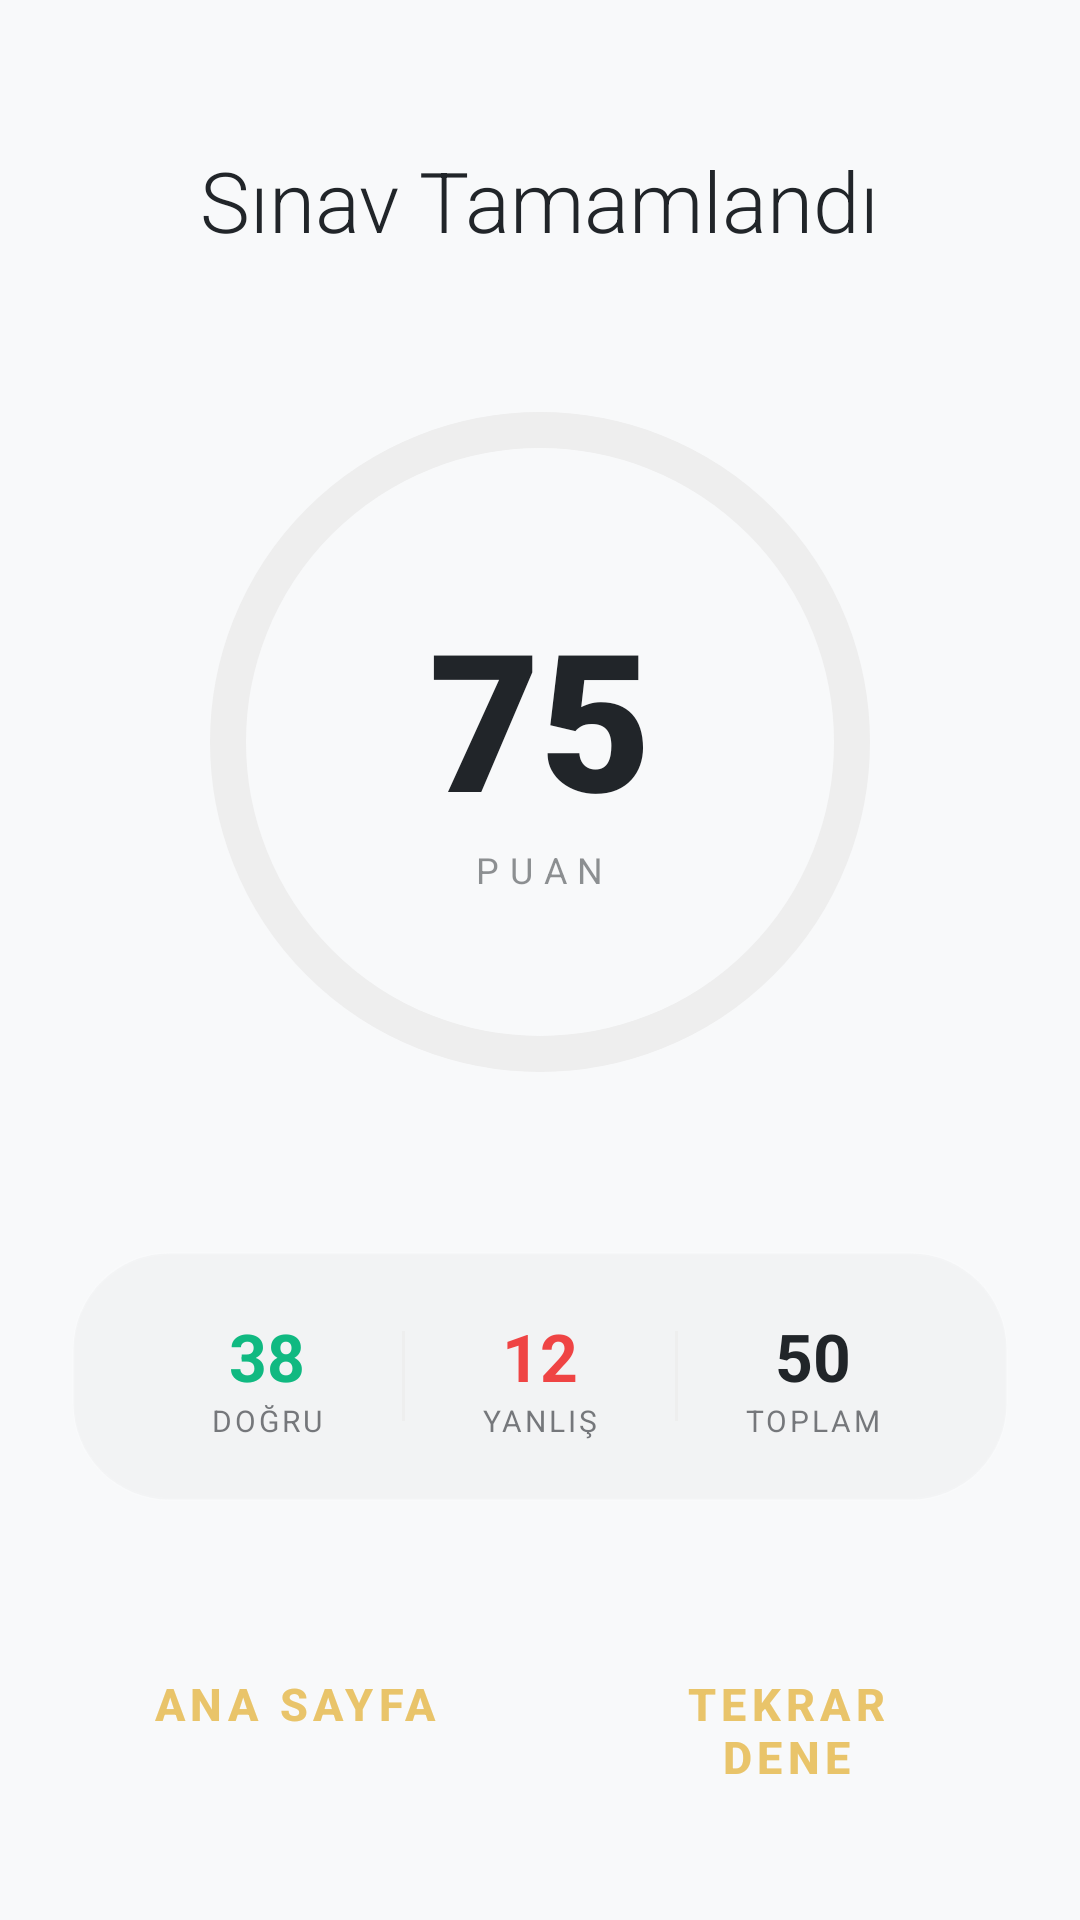

Here is an Android app screen rendered from its layout file. Give the layout XML and the strings, colors and styles it references.
<!-- AndroidManifest.xml: activity theme Theme.DSP -->
<!-- res/layout/activity_result.xml -->
<?xml version="1.0" encoding="utf-8"?>
<androidx.constraintlayout.widget.ConstraintLayout xmlns:android="http://schemas.android.com/apk/res/android"
    xmlns:app="http://schemas.android.com/apk/res-auto"
    android:layout_width="match_parent"
    android:layout_height="match_parent"
    android:background="?android:attr/colorBackground"
    android:padding="24dp">

    
    <LinearLayout
        android:id="@+id/contentContainer"
        android:layout_width="match_parent"
        android:layout_height="wrap_content"
        android:orientation="vertical"
        android:gravity="center"
        app:layout_constraintTop_toTopOf="parent"
        app:layout_constraintBottom_toTopOf="@id/buttonContainer"
        app:layout_constraintVertical_bias="0.4">



        <TextView
            android:id="@+id/tvAltMesaj"
            android:layout_width="wrap_content"
            android:layout_height="wrap_content"
            android:text="Sınav Tamamlandı"
            android:textSize="28sp"
            android:fontFamily="sans-serif-light"
            android:textColor="?android:attr/textColorPrimary"
            android:layout_marginBottom="48dp" />

        
        <FrameLayout
            android:layout_width="wrap_content"
            android:layout_height="wrap_content"
            android:layout_marginBottom="56dp">

            <com.google.android.material.progressindicator.CircularProgressIndicator
                android:id="@+id/cpBasari"
                android:layout_width="220dp"
                android:layout_height="220dp"
                app:indicatorSize="220dp"
                app:trackThickness="12dp"
                app:trackCornerRadius="6dp"
                app:indicatorColor="@color/accent"
                app:trackColor="?attr/colorSurfaceVariant"
                android:progress="75" />

            <LinearLayout
                android:layout_width="wrap_content"
                android:layout_height="wrap_content"
                android:orientation="vertical"
                android:gravity="center"
                android:layout_gravity="center">

                <TextView
                    android:id="@+id/tvBasari"
                    android:layout_width="wrap_content"
                    android:layout_height="wrap_content"
                    android:text="75"
                    android:textSize="64sp"
                    android:fontFamily="sans-serif-black"
                    android:textColor="?android:attr/textColorPrimary" />

                <TextView
                    android:layout_width="wrap_content"
                    android:layout_height="wrap_content"
                    android:text="PUAN"
                    android:textSize="12sp"
                    android:letterSpacing="0.3"
                    android:alpha="0.5"
                    android:textColor="?android:attr/textColorPrimary" />
            </LinearLayout>
        </FrameLayout>

        
        <LinearLayout
            android:layout_width="match_parent"
            android:layout_height="wrap_content"
            android:orientation="horizontal"
            android:gravity="center"
            android:background="@drawable/stats_bg_glass"
            android:padding="20dp">

            
            <LinearLayout
                android:layout_width="0dp"
                android:layout_weight="1"
                android:layout_height="wrap_content"
                android:orientation="vertical"
                android:gravity="center">
                <TextView
                    android:id="@+id/tvDogru"
                    android:layout_width="wrap_content"
                    android:layout_height="wrap_content"
                    android:text="38"
                    android:textSize="22sp"
                    android:textStyle="bold"
                    android:textColor="#10B981" />
                <TextView
                    android:layout_width="wrap_content"
                    android:layout_height="wrap_content"
                    android:text="DOĞRU"
                    android:textSize="10sp"
                    android:letterSpacing="0.1"
                    android:alpha="0.6"
                    android:textColor="?android:attr/textColorPrimary" />
            </LinearLayout>

            <View android:layout_width="1dp" android:layout_height="30dp" android:background="?attr/colorSurfaceVariant" />

            
            <LinearLayout
                android:layout_width="0dp"
                android:layout_weight="1"
                android:layout_height="wrap_content"
                android:orientation="vertical"
                android:gravity="center">
                <TextView
                    android:id="@+id/tvYanlis"
                    android:layout_width="wrap_content"
                    android:layout_height="wrap_content"
                    android:text="12"
                    android:textSize="22sp"
                    android:textStyle="bold"
                    android:textColor="#EF4444" />
                <TextView
                    android:layout_width="wrap_content"
                    android:layout_height="wrap_content"
                    android:text="YANLIŞ"
                    android:textSize="10sp"
                    android:letterSpacing="0.1"
                    android:alpha="0.6"
                    android:textColor="?android:attr/textColorPrimary" />
            </LinearLayout>

            <View android:layout_width="1dp" android:layout_height="30dp" android:background="?attr/colorSurfaceVariant" />

            
            <LinearLayout
                android:layout_width="0dp"
                android:layout_weight="1"
                android:layout_height="wrap_content"
                android:orientation="vertical"
                android:gravity="center">
                <TextView
                    android:id="@+id/tvToplam"
                    android:layout_width="wrap_content"
                    android:layout_height="wrap_content"
                    android:text="50"
                    android:textSize="22sp"
                    android:textStyle="bold"
                    android:textColor="?android:attr/textColorPrimary" />
                <TextView
                    android:layout_width="wrap_content"
                    android:layout_height="wrap_content"
                    android:text="TOPLAM"
                    android:textSize="10sp"
                    android:letterSpacing="0.1"
                    android:alpha="0.6"
                    android:textColor="?android:attr/textColorPrimary" />
            </LinearLayout>

        </LinearLayout>

    </LinearLayout>

    
    <LinearLayout
        android:id="@+id/buttonContainer"
        android:layout_width="match_parent"
        android:layout_height="wrap_content"
        android:orientation="horizontal"
        app:layout_constraintBottom_toBottomOf="parent"
        android:layout_marginBottom="16dp">

        <Button
            android:id="@+id/btnAnaSayfa"
            android:layout_width="0dp"
            android:layout_height="64dp"
            android:layout_weight="1"
            android:text="ANA SAYFA"
            style="@style/Widget.DSP.Button.Outlined"
            android:layout_marginEnd="8dp" />

        <Button
            android:id="@+id/btnTekrarDene"
            android:layout_width="0dp"
            android:layout_height="64dp"
            android:layout_weight="1"
            android:text="TEKRAR DENE"
            style="@style/Widget.DSP.Button.Outlined"
            android:layout_marginStart="8dp" />

    </LinearLayout>

</androidx.constraintlayout.widget.ConstraintLayout>
<!-- resources referenced by this layout -->
<resources>
  <color name="accent">#E9C46A</color>
  <!-- drawable stats_bg_glass (drawable) -->
  <?xml version="1.0" encoding="utf-8"?>
  <shape xmlns:android="http://schemas.android.com/apk/res/android">
      <solid android:color="#0D888888" /> 
      <corners android:radius="32dp" />
      <stroke android:width="1dp" android:color="#1AFFFFFF" /> 
  </shape>
  <style name="Widget.DSP.Button.Outlined" parent="Widget.Material3.Button.OutlinedButton">
          <item name="android:minHeight">64dp</item>
          <item name="cornerRadius">32dp</item>
          <item name="strokeColor">@color/accent</item>
          <item name="strokeWidth">1.5dp</item>
          <item name="android:textColor">@color/accent</item>
          <item name="android:textStyle">bold</item>
          <item name="android:textSize">15sp</item>
          <item name="android:textAllCaps">true</item>
          <item name="android:letterSpacing">0.12</item>
      </style>
  <color name="primary">#0B3B60</color>
  <color name="primary_dark">#07273F</color>
  <color name="background_light">#F8F9FA</color>
  <color name="surface_light">#FFFFFF</color>
  <color name="text_light">#212529</color>
  <color name="text_secondary_light">#6C757D</color>
  <style name="Theme.DSP.AlertDialog" parent="ThemeOverlay.Material3.MaterialAlertDialog">
          <item name="materialAlertDialogTitleTextStyle">@style/TextStyle.DSP.Dialog.Title</item>
          <item name="materialAlertDialogBodyTextStyle">@style/TextStyle.DSP.Dialog.Body</item>
          <item name="shapeAppearance">@style/ShapeAppearance.App.MediumComponent</item>
          <item name="colorSurface">@color/surface_light</item>
          <item name="colorOnSurface">@color/text_light</item>
          <item name="buttonBarPositiveButtonStyle">@style/Widget.DSP.Button.Dialog</item>
          <item name="buttonBarNegativeButtonStyle">@style/Widget.DSP.Button.Dialog</item>
      </style>
  <style name="Widget.DSP.TextInputLayout.OutlinedBox" parent="Widget.Material3.TextInputLayout.OutlinedBox">
          <item name="boxStrokeColor">@color/accent</item>
          <item name="boxStrokeWidth">2dp</item>
          <item name="hintTextColor">@color/accent</item>
          <item name="android:textColorHint">@color/accent</item>
          <item name="boxCornerRadiusTopStart">12dp</item>
          <item name="boxCornerRadiusTopEnd">12dp</item>
          <item name="boxCornerRadiusBottomStart">12dp</item>
          <item name="boxCornerRadiusBottomEnd">12dp</item>
      </style>
  <style name="TextStyle.DSP.Dialog.Title" parent="TextAppearance.Material3.HeadlineSmall">
          <item name="android:layout_width">match_parent</item>
          <item name="android:layout_height">wrap_content</item>
          <item name="android:textColor">@color/accent</item>
          <item name="android:textStyle">bold</item>
      </style>
  <style name="TextStyle.DSP.Dialog.Body" parent="TextAppearance.Material3.BodyMedium">
          <item name="android:layout_width">match_parent</item>
          <item name="android:layout_height">wrap_content</item>
          <item name="android:textColor">@color/text_light</item>
      </style>
  <style name="ShapeAppearance.App.MediumComponent" parent="ShapeAppearance.Material3.MediumComponent">
          <item name="cornerSize">32dp</item>
      </style>
  <style name="Widget.DSP.Button.Dialog" parent="Widget.Material3.Button.TextButton.Dialog">
          <item name="android:layout_width">wrap_content</item>
          <item name="android:layout_height">wrap_content</item>
          <item name="android:textColor">@color/accent</item>
          <item name="android:textStyle">bold</item>
      </style>
</resources>
